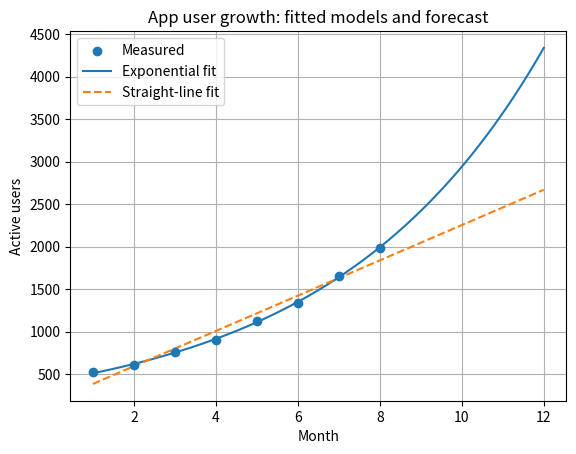

Python code for this plot: (Note: this script raises an exception after producing the figure.)
# growth of a mobile app's active users.
# The original fitted a quadratic. Growth data is better described by an
# exponential model  y = a * exp(b * month). We fit it and forecast month 12.
import numpy as np
from scipy.optimize import curve_fit
import matplotlib.pyplot as plt

month = np.array([1, 2, 3, 4, 5, 6, 7, 8], dtype=float)
active_users = np.array([520, 610, 760, 905, 1120, 1340, 1650, 1990], dtype=float)

def exponential(x, a, b):
    return a * np.exp(b * x)

def straight_line(x, m, c):
    return m * x + c

(a, b), covariance = curve_fit(exponential, month, active_users, p0=[500, 0.2])
(m, c), _ = curve_fit(straight_line, month, active_users)

def rmse(model, *params):
    return np.sqrt(np.mean((active_users - model(month, *params))**2))

a_err, b_err = np.sqrt(np.diag(covariance))
print(f"Exponential model: users = {a:.1f} * exp({b:.4f} * month)")
print(f"Parameter uncertainty: a +/- {a_err:.1f}, b +/- {b_err:.4f}")
print(f"Monthly growth rate: {np.exp(b) - 1:.1%}")
print(f"Doubling time: {np.log(2)/b:.2f} months")
print(f"RMSE exponential: {rmse(exponential, a, b):.1f} users")
print(f"RMSE straight line: {rmse(straight_line, m, c):.1f} users")
print(f"Forecast for month 12: exponential = {exponential(12, a, b):.0f}, straight line = {straight_line(12, m, c):.0f}")

x_plot = np.linspace(1, 12, 200)
plt.scatter(month, active_users, label="Measured", zorder=3)
plt.plot(x_plot, exponential(x_plot, a, b), label="Exponential fit")
plt.plot(x_plot, straight_line(x_plot, m, c), linestyle="--", label="Straight-line fit")
plt.xlabel("Month")
plt.ylabel("Active users")
plt.title("App user growth: fitted models and forecast")
plt.legend()
plt.grid(True)
plt.savefig("figures/Task_14_modified.png", dpi=150, bbox_inches="tight")
plt.show()
